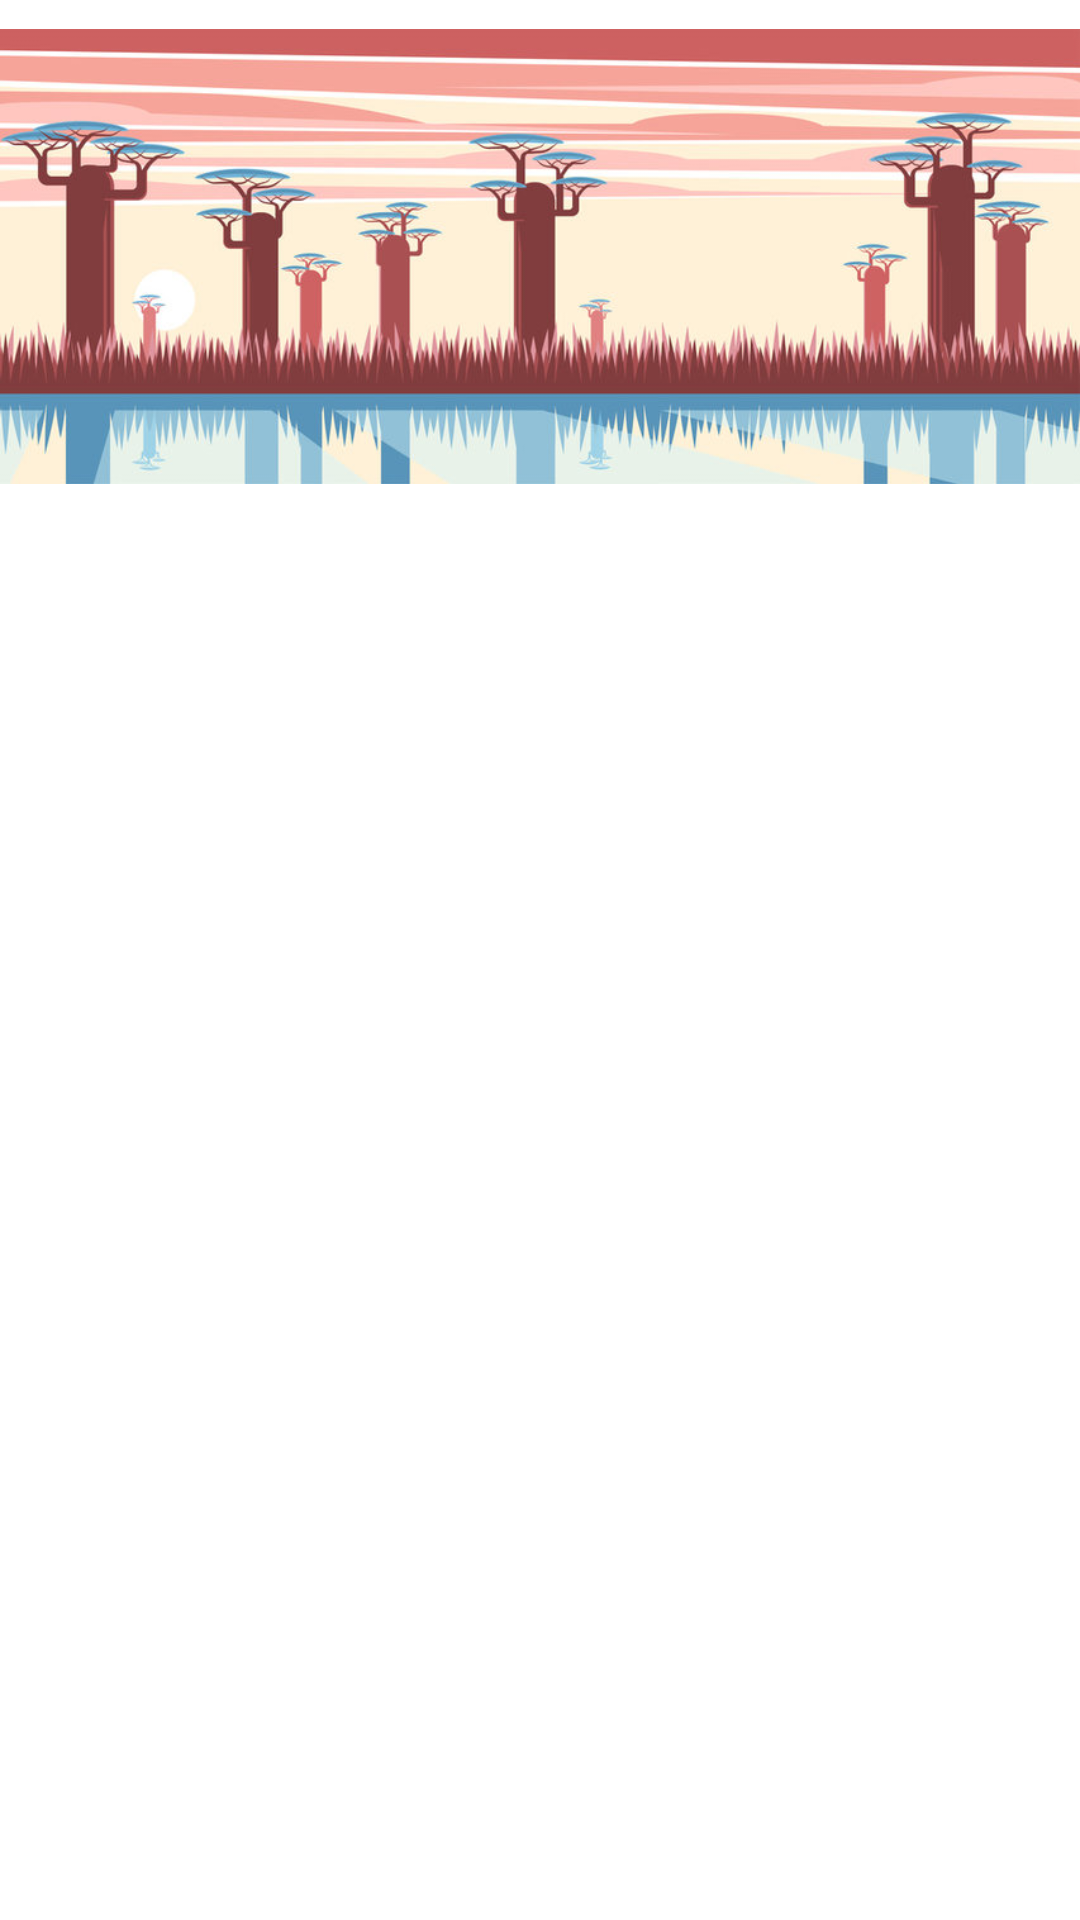

This screen was rendered from an Android layout file. Write that file and the resources it references.
<!-- AndroidManifest.xml: application theme Theme.SiteMada -->
<!-- res/layout/fragment_desti_details.xml -->
<?xml version="1.0" encoding="utf-8"?>
<FrameLayout xmlns:android="http://schemas.android.com/apk/res/android"
    xmlns:app="http://schemas.android.com/apk/res-auto"
    xmlns:tools="http://schemas.android.com/tools"
    android:layout_width="match_parent"
    android:layout_height="match_parent"
    tools:context=".DestiDetails">

    <ImageView
        android:id="@+id/imageView11"
        android:layout_width="match_parent"
        android:layout_height="171dp"
        android:src="@drawable/rit" />

    <TextView
        android:id="@+id/textTitre"
        android:layout_width="wrap_content"
        android:layout_height="wrap_content"
        android:layout_marginBottom="8dp"
        android:textAppearance="@style/TextAppearance.AppCompat.Large"
        android:textStyle="bold"
        android:translationX="60dp"
        android:translationY="190dp" />

    <TextView
        android:id="@+id/textLocalisation"
        android:layout_width="wrap_content"
        android:layout_height="wrap_content"
        android:layout_marginBottom="4dp"
        android:textAppearance="@style/TextAppearance.AppCompat.Medium"
        android:translationX="10dp"
        android:translationY="250dp" />

    <TextView
        android:id="@+id/textDescri"
        android:layout_width="wrap_content"
        android:layout_height="wrap_content"
        android:layout_marginBottom="4dp"
        android:textAppearance="@style/TextAppearance.AppCompat.Large"
        android:translationX="10dp"
        android:translationY="320dp" />

</FrameLayout>
<!-- resources referenced by this layout -->
<resources>
  <!-- drawable rit: jpg bitmap (drawable, 73089 bytes) -->
  <style name="Theme.SiteMada" parent="Theme.MaterialComponents.DayNight.DarkActionBar">
          
          <item name="colorPrimary">@color/purple_500</item>
          <item name="colorPrimaryVariant">@color/purple_700</item>
          <item name="colorOnPrimary">@color/white</item>
          
          <item name="colorSecondary">@color/teal_200</item>
          <item name="colorSecondaryVariant">@color/teal_700</item>
          <item name="colorOnSecondary">@color/black</item>
          
          <item name="android:statusBarColor">?attr/colorPrimaryVariant</item>
          
      </style>
  <color name="purple_500">#FF6200EE</color>
  <color name="purple_700">#FF3700B3</color>
  <color name="white">#FFFFFFFF</color>
  <color name="teal_200">#FF03DAC5</color>
  <color name="teal_700">#FF018786</color>
  <color name="black">#FF000000</color>
</resources>
